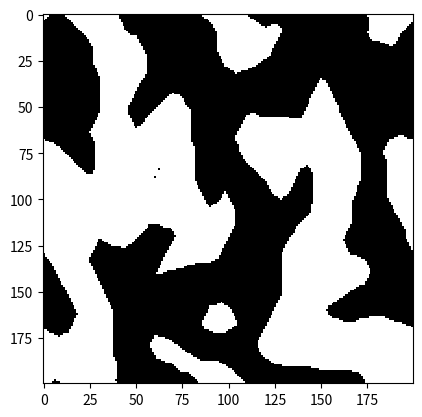

Recreate this plot in Python.
import matplotlib.pyplot as plt
import numpy as np

#specify size of lattice
M=200
N=200

#temperature
T = 250

k_b = 1.4e-23
J=0.01 # coupling between spins
beta = 1/(k_b*T) #inverse temperature in units of energy 

print(beta)

#notice the balance between J and beta are crucial for the formation of coherent zones of aligned spin

#create lattice with random values of 1 and -1
def lattice(N, M):
    return np.random.choice([-1, 1], size=(N, M))

#sum over nearest neighbours of element mn
#calculate difference in energy dE
#if negative flip spin to reach more stable configuration
#account for thermal fluctuations
def update(field, n, m, beta):
    E = 0
    N, M = field.shape
    for i in range(n-1, n+2):
        for j in range(m-1, m+2):
            if i == n and j == m:
                continue
            E += field[i % N, j % M]
    dE = J * field[n, m] * E
    if dE <= 0:
        field[n, m] *= -1
    elif np.exp(-dE * beta) > np.random.rand():
        field[n, m] *= -1

#raster the spin update function trough the lattice
#account for offset to avoid bias of changing one spin and then counting it in the next iteration
def step(field, beta):
    N, M = field.shape
    for n_offset in range(2):
        for m_offset in range(2):
            for n in range(n_offset, N, 2):
                for m in range(m_offset, M, 2):
                    update(field, n, m, beta)
    return field

#define a lattice and print timesteps of evolution
L = lattice(M, N)

im = plt.imshow(L, cmap='gray', vmin=-1, vmax=1, interpolation='none')
t = 0
while t<20:
    im.set_data(L)
    plt.draw()
    L = step(L, beta)
    plt.pause(.001)
    t += 1